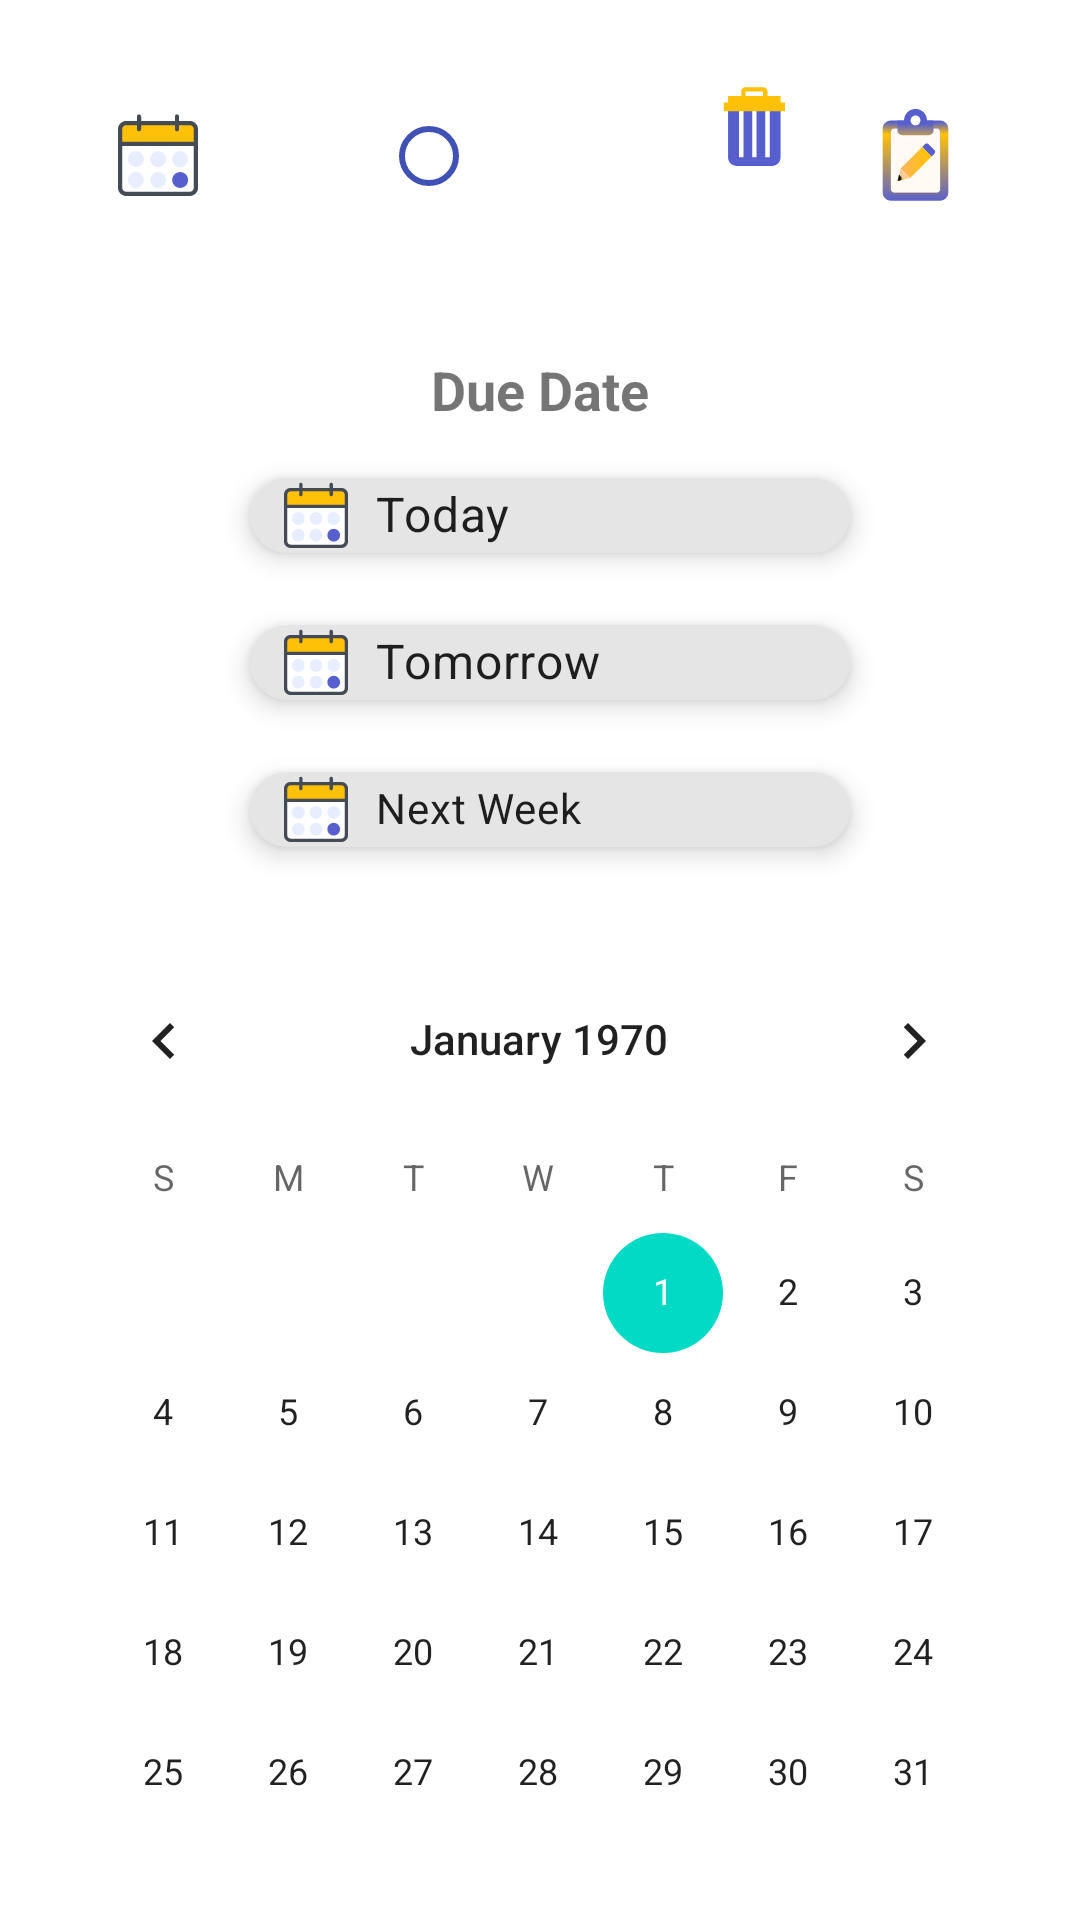

Layout XML and referenced resources for this Android screen:
<!-- AndroidManifest.xml: application theme Theme.Together -->
<!-- res/layout/fragment_bottom_task_edit.xml -->
<?xml version="1.0" encoding="utf-8"?>
<androidx.constraintlayout.widget.ConstraintLayout xmlns:android="http://schemas.android.com/apk/res/android"
    xmlns:app="http://schemas.android.com/apk/res-auto"
    xmlns:tools="http://schemas.android.com/tools"
    android:id="@+id/task_bottom_sheet"
    android:layout_width="match_parent"
    android:layout_height="wrap_content"
    android:backgroundTint="#FFFCFC"


    tools:context=".Fragment.BottomTaskInputFragment">


    <EditText
        android:id="@+id/task_txt"
        android:layout_width="match_parent"
        android:layout_height="wrap_content"
        android:layout_marginStart="32dp"
        android:layout_marginTop="50dp"
        android:layout_marginEnd="32dp"
        android:layout_marginBottom="640dp"
        android:backgroundTint="@color/toolbar_color"
        android:ems="10"
        android:hint="Task"
        android:inputType="textMultiLine|textPersonName"
        app:layout_constraintBottom_toBottomOf="parent"
        app:layout_constraintEnd_toEndOf="parent"
        app:layout_constraintStart_toStartOf="parent"
        app:layout_constraintTop_toTopOf="parent" />

    <ImageButton
        android:id="@+id/date_btn"
        android:layout_width="50dp"
        android:layout_height="50dp"
        android:layout_marginBottom="563dp"
        android:backgroundTint="#FFFFFF"
        android:scaleType="centerCrop"
        android:src="@drawable/ic_icons8_planner__1_"
        app:layout_constraintBottom_toBottomOf="parent"
        app:layout_constraintEnd_toStartOf="@+id/taskAddbtn"
        app:layout_constraintStart_toStartOf="@+id/task_txt" />

    <ImageButton
        android:id="@+id/taskAddbtn"
        android:layout_width="55dp"
        android:layout_height="55dp"
        android:layout_marginStart="200dp"
        android:backgroundTint="#FFFFFF"
        android:scaleType="centerCrop"
        android:src="@drawable/ic_icons8_task__1_"
        app:layout_constraintBottom_toBottomOf="@+id/date_btn"
        app:layout_constraintEnd_toEndOf="@+id/task_txt"
        app:layout_constraintStart_toEndOf="@+id/date_btn"
        app:layout_constraintTop_toTopOf="@+id/date_btn" />


    <com.google.android.material.chip.Chip
        android:id="@+id/tomorrow_chip"
        android:layout_width="200dp"
        android:layout_height="41dp"
        android:layout_marginTop="8dp"
        android:layout_marginBottom="8dp"
        android:elevation="5dp"
        android:text="@string/tomorrow"
        android:textSize="16sp"
        app:chipIcon="@drawable/ic_icons8_planner__1_"
        app:chipStartPadding="10dp"
        app:layout_constraintBottom_toTopOf="@+id/next_week_chip"
        app:layout_constraintEnd_toEndOf="parent"
        app:layout_constraintHorizontal_bias="0.521"
        app:layout_constraintStart_toStartOf="parent"
        app:layout_constraintTop_toBottomOf="@+id/today_chip" />

    <com.google.android.material.chip.Chip
        android:id="@+id/next_week_chip"
        android:layout_width="200dp"
        android:layout_height="41dp"
        android:layout_marginTop="8dp"
        android:elevation="5dp"
        android:text="@string/next_week"
        app:chipIcon="@drawable/ic_icons8_planner__1_"
        app:chipStartPadding="10dp"
        app:layout_constraintEnd_toEndOf="@+id/tomorrow_chip"
        app:layout_constraintHorizontal_bias="0.0"
        app:layout_constraintStart_toStartOf="@+id/tomorrow_chip"
        app:layout_constraintTop_toBottomOf="@+id/tomorrow_chip" />

    <com.google.android.material.chip.Chip
        android:id="@+id/today_chip"
        android:layout_width="200dp"
        android:layout_height="41dp"
        android:layout_marginTop="8dp"
        android:elevation="5dp"
        android:text="@string/today"
        android:textSize="16sp"
        app:chipIcon="@drawable/ic_icons8_planner__1_"
        app:chipStartPadding="10dp"
        app:layout_constraintBottom_toTopOf="@+id/tomorrow_chip"
        app:layout_constraintEnd_toEndOf="@+id/tomorrow_chip"
        app:layout_constraintHorizontal_bias="0.0"
        app:layout_constraintStart_toStartOf="@+id/tomorrow_chip"
        app:layout_constraintTop_toBottomOf="@+id/textView" />

    <TextView
        android:id="@+id/textView"
        android:layout_width="wrap_content"
        android:layout_height="27dp"
        android:layout_marginTop="112dp"
        android:gravity="center"
        android:text="Due Date"
        android:textSize="18sp"
        android:textStyle="bold"
        app:layout_constraintEnd_toEndOf="parent"
        app:layout_constraintStart_toStartOf="parent"
        app:layout_constraintTop_toBottomOf="@+id/task_txt" />

    <CalendarView
        android:id="@+id/calendar_view"
        android:layout_width="332dp"
        android:layout_height="300dp"
        android:selectedDateVerticalBar="@color/primary"
        android:visibility="visible"
        app:layout_constraintBottom_toBottomOf="parent"
        app:layout_constraintEnd_toEndOf="parent"
        app:layout_constraintHorizontal_bias="0.493"
        app:layout_constraintStart_toStartOf="parent"
        app:layout_constraintTop_toTopOf="parent"
        app:layout_constraintVertical_bias="0.921" />

    <ImageButton
        android:id="@+id/delete_img_btn"
        android:layout_width="55dp"
        android:layout_height="55dp"
        android:layout_marginStart="147dp"
        android:layout_marginEnd="7dp"
        android:backgroundTint="#FFFFFF"
        android:scaleType="centerCrop"
        android:src="@drawable/ic_icons8_trash_can__1_"
        app:layout_constraintBottom_toBottomOf="@+id/taskAddbtn"
        app:layout_constraintEnd_toStartOf="@+id/taskAddbtn"
        app:layout_constraintHorizontal_bias="0.0"
        app:layout_constraintStart_toEndOf="@+id/date_btn"
        app:layout_constraintTop_toBottomOf="@+id/task_txt" />

    <RadioButton
        android:id="@+id/radioButton"
        android:layout_width="wrap_content"
        android:layout_height="wrap_content"
        android:backgroundTint="#3F51B5"
        android:buttonTint="#3F51B5"
        app:layout_constraintBottom_toBottomOf="@+id/date_btn"
        app:layout_constraintEnd_toStartOf="@+id/delete_img_btn"
        app:layout_constraintStart_toEndOf="@+id/date_btn"
        app:layout_constraintTop_toTopOf="@+id/date_btn" />

    
    
    
    
    
    
    
    

</androidx.constraintlayout.widget.ConstraintLayout>
<!-- resources referenced by this layout -->
<resources>
  <color name="primary">#FFC107</color>
  <color name="toolbar_color">#575fcf</color>
  <!-- drawable ic_icons8_planner__1_: vector/xml drawable (drawable, 3937 chars, omitted) -->
  <!-- drawable ic_icons8_task__1_: vector/xml drawable (drawable, 8292 chars, omitted) -->
  <!-- drawable ic_icons8_trash_can__1_ (drawable) -->
  <vector xmlns:android="http://schemas.android.com/apk/res/android"
      android:width="48dp"
      android:height="48dp"
      android:viewportWidth="48"
      android:viewportHeight="48">
    <path
        android:pathData="M11,13L11,38C11,40.2109 12.7891,42 15,42L31,42C33.2109,42 35,40.2109 35,38L35,13ZM11,13"
        android:fillColor="#575FCF"
        android:fillType="nonZero"
        android:strokeColor="#00000000"/>
    <path
        android:pathData="M22,15L24,15L24,38L22,38ZM28,15L30,15L30,38L28,38ZM16,15L18,15L18,38L16,38ZM16,15"
        android:fillColor="#FFFFFF"
        android:fillType="nonZero"
        android:strokeColor="#00000000"/>
    <path
        android:pathData="M11,10L35,10L35,14L11,14ZM11,10"
        android:fillColor="#FFC107"
        android:fillType="nonZero"
        android:strokeColor="#00000000"/>
    <path
        android:pathData="M9,13L37,13L37,17L9,17ZM19,12L19,8L27,8L27,12L29,12L29,8C29,6.8945 28.1055,6 27,6L19,6C17.8945,6 17,6.8945 17,8L17,12ZM19,12"
        android:fillColor="#FFC107"
        android:fillType="nonZero"
        android:strokeColor="#00000000"/>
  </vector>
  <string name="next_week">Next Week</string>
  <string name="today">Today</string>
  <string name="tomorrow">Tomorrow</string>
  <style name="Theme.Together" parent="Theme.MaterialComponents.Light.NoActionBar">
          
          <item name="colorPrimary">@color/purple_500</item>
          <item name="colorPrimaryVariant">@color/purple_700</item>
          <item name="colorOnPrimary">@color/white</item>
          
          <item name="colorSecondary">@color/teal_200</item>
          <item name="colorSecondaryVariant">@color/teal_700</item>
          <item name="colorOnSecondary">@color/black</item>
          
          <item name="android:statusBarColor" tools:targetApi="l">@android:color/transparent</item>
          
          <item name="bottomSheetDialogTheme">@style/AppBottomSheetDialogTheme</item>
      </style>
  <color name="purple_500">#FF6200EE</color>
  <color name="purple_700">#FF3700B3</color>
  <color name="white">#FFFFFFFF</color>
  <color name="teal_200">#FF03DAC5</color>
  <color name="teal_700">#FF018786</color>
  <color name="black">#FF000000</color>
  <style name="AppBottomSheetDialogTheme" parent="Theme.Design.Light.BottomSheetDialog">
          <item name="bottomSheetStyle">@style/AppModalStyle</item>
      </style>
  <style name="AppModalStyle" parent="Widget.Design.BottomSheet.Modal">
          <item name="android:background">@drawable/input</item>
      </style>
  <!-- drawable input (drawable) -->
  <?xml version="1.0" encoding="utf-8"?>
  <shape xmlns:android="http://schemas.android.com/apk/res/android">
  
      <solid android:color="@color/white"/>
      <stroke android:color="@color/toolbar_color" android:width="2dp"/>
  
      <corners android:radius="30dp" />
  
  
  
  
  </shape>
</resources>
